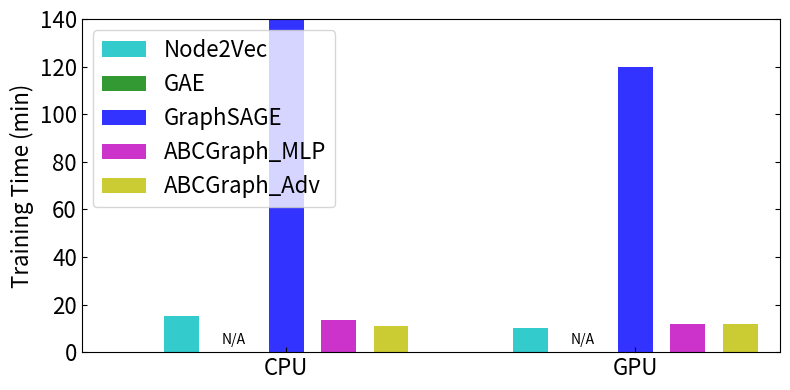

Reproduce this figure in Python.
import matplotlib.pyplot as plt
import numpy as np
from pylab import *

# data to plot
n_groups = 2
Node2Vec = (15, 10)
VGAE = (0, 0 )
GraphSAGE = (150, 120)
ABCGraph_MLP = (13.5, 12)
ABCGraph_Adv = (11, 12)


# create plot
fig, ax = plt.subplots(figsize=(8, 4))
index = 3.5*np.arange(n_groups)
bar_width = 0.35
opacity = 0.8

x_pos = (0, 1.5*bar_width, 2*1.5*bar_width, 3*1.5*bar_width, 4*1.5 *bar_width)


rects1 = plt.bar(index, Node2Vec, bar_width,
alpha=opacity,
color='c',
label='Node2Vec')


rects2 = plt.bar(index + 1 * 1.5 * bar_width, VGAE, bar_width,
alpha=opacity,
color='g',
label='GAE')

rects3 = plt.bar(index + 2 * 1.5 * bar_width, GraphSAGE, bar_width,
                 alpha=opacity,
                 color='b',
                 label='GraphSAGE')

rects4 = plt.bar(index + 3 * 1.5 * bar_width, ABCGraph_MLP, bar_width,
                 alpha=opacity,
                 color='m',
                 label='ABCGraph_MLP')
rects5 = plt.bar(index + 4 * 1.5 * bar_width, ABCGraph_Adv, bar_width,
                 alpha=opacity,
                 color='y',
                 label='ABCGraph_Adv')
# plt.xlabel('')
plt.ylabel('Training Time (min)', fontsize=16)
# plt.title('Training Time Comparison', fontsize=16)
plt.axis([-1, 6, 0, 140])
plt.xticks(index + 3 * bar_width, ('CPU','GPU'), fontsize=16)
plt.text(1.5 * bar_width, 5, 'N/A', ha='center',va='center')
plt.text(11.5 * bar_width, 5, 'N/A', ha='center',va='center')

tick_params(which='major', direction='in')
tick_params(top=False, bottom=True, left=True, right=True)
plt.yticks(fontsize=16)
plt.legend(fontsize=16, loc='upper left')

plt.tight_layout()
plt.show()
# fig.savefig("training_time_comparison.eps")
